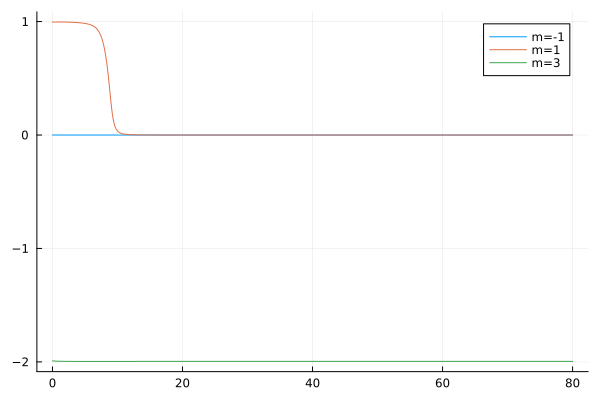

Data behind this chart, as committed beside it:
flowtime, wh1, wh2, wh3
0.0, 0.0002493, 0.995, -1.99
0.1, 0.0001891, 0.9954, -1.991
0.2, 0.0001465, 0.9957, -1.992
0.3, 0.0001156, 0.9959, -1.992
0.4, 9.26600996424055e-5, 0.9961, -1.993
0.5, 7.525620215549678e-5, 0.9962, -1.993
0.6, 6.182185454249649e-5, 0.9963, -1.993
0.7, 5.128752730226902e-5, 0.9963, -1.994
0.8, 4.2912709509299415e-5, 0.9964, -1.994
0.9, 3.6173756043214126e-5, 0.9964, -1.994
1.0, 3.0693143399419955e-5, 0.9964, -1.994
1.1, 2.6193839415817205e-5, 0.9964, -1.994
1.2, 2.2469249871668927e-5, 0.9964, -1.994
1.3, 1.9363032157567574e-5, 0.9963, -1.995
1.4, 1.675528436090559e-5, 0.9963, -1.995
1.5, 1.45529315591519e-5, 0.9962, -1.995
1.6, 1.2682924660504142e-5, 0.9961, -1.995
1.7, 1.1087355728520068e-5, 0.996, -1.995
1.8, 9.719900002499782e-6, 0.9959, -1.995
1.9, 8.543190109619705e-6, 0.9958, -1.995
2.0, 7.5268545163666616e-6, 0.9957, -1.995
2.1, 6.646035559588084e-6, 0.9956, -1.995
2.2, 5.880258028518485e-6, 0.9954, -1.995
2.3, 5.212556961168807e-6, 0.9953, -1.995
2.4, 4.628799194614059e-6, 0.9951, -1.995
2.5, 4.117151208561434e-6, 0.9949, -1.995
2.6, 3.667658470196107e-6, 0.9947, -1.996
2.7, 3.2719105146575277e-6, 0.9945, -1.996
2.8, 2.9227724901703745e-6, 0.9943, -1.996
2.9, 2.614168626925933e-6, 0.9941, -1.996
3.0, 2.3409065622250878e-6, 0.9938, -1.996
3.1, 2.0985340280218777e-6, 0.9936, -1.996
3.2, 1.8832213368530413e-6, 0.9933, -1.996
3.3, 1.6916645547554134e-6, 0.993, -1.996
3.4, 1.5210053543910546e-6, 0.9927, -1.996
3.5, 1.3687643893495699e-6, 0.9924, -1.996
3.6, 1.232785682424437e-6, 0.992, -1.996
3.7, 1.111190027910895e-6, 0.9917, -1.996
3.8, 1.002335803852915e-6, 0.9913, -1.996
3.9, 9.047859008581849e-7, 0.9908, -1.996
4.0, 8.172797208929225e-7, 0.9904, -1.996
4.1, 7.387093933837469e-7, 0.9899, -1.996
4.2, 6.680995130695911e-7, 0.9894, -1.996
4.3, 6.045898284137553e-7, 0.9889, -1.996
4.4, 5.474204101949702e-7, 0.9883, -1.996
4.5, 4.959189117240215e-7, 0.9877, -1.996
4.6, 4.4948959829206433e-7, 0.987, -1.996
4.7, 4.076038772236453e-7, 0.9863, -1.996
4.8, 3.6979210461651694e-7, 0.9855, -1.996
4.9, 3.3563648095673806e-7, 0.9847, -1.996
5.0, 3.047648778700866e-7, 0.9838, -1.996
5.1, 2.7684546304735846e-7, 0.9828, -1.996
5.2, 2.5158201121336974e-7, 0.9818, -1.996
5.3, 2.2870980563079753e-7, 0.9806, -1.996
5.4, 2.0799204972189126e-7, 0.9793, -1.996
5.5, 1.8921671967835706e-7, 0.978, -1.996
5.6, 1.7219379936792888e-7, 0.9765, -1.996
5.7, 1.5675284735770466e-7, 0.9748, -1.996
5.8, 1.4274085282092343e-7, 0.973, -1.996
5.9, 1.3002034327913115e-7, 0.9709, -1.996
... 741 more rows
